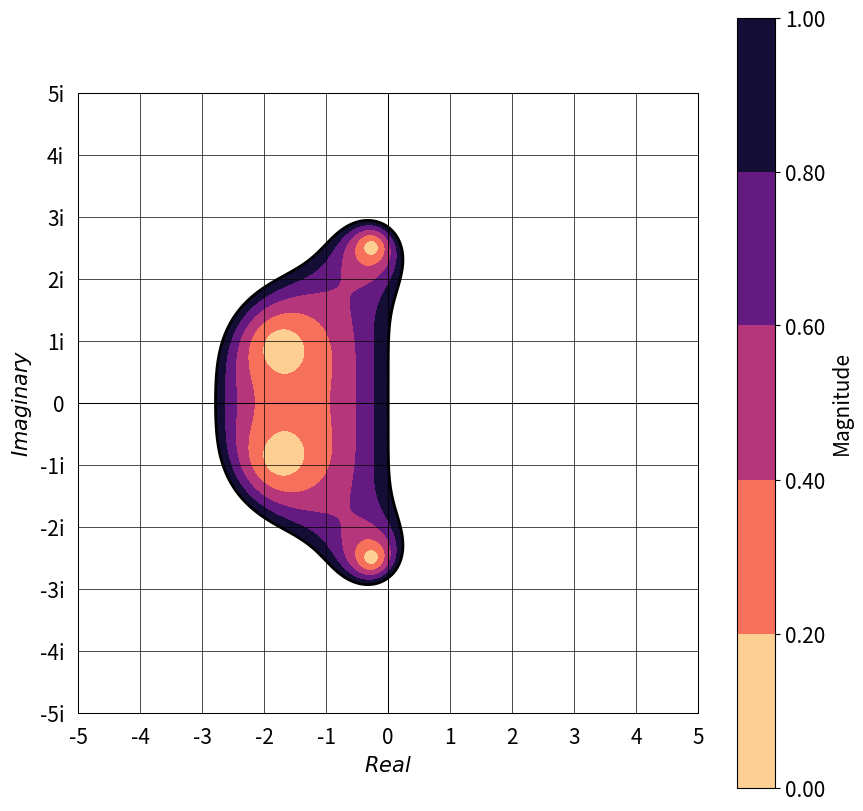

Recreate this plot in Python. (Note: this script raises an exception after producing the figure.)
import os
import numpy as np
import matplotlib.pyplot as plt
from matplotlib.ticker import FuncFormatter as formatter
from matplotlib.colors import LinearSegmentedColormap, Normalize
import matplotlib as mpl

cmap = mpl.colormaps['magma_r']
# Take colors at regular intervals spanning the colormap
colors = cmap(np.linspace(0, 1, 10))

# Define stability functions
EF = ["Euler's Forward", lambda z: z + 1]
EB = ["Euler's Backward", lambda z: 1/(1 - z)]
RK4 = ["Runge-Kutta 4", lambda z: (z**4)/24 + (z**3)/6 + (z**2)/2 + z + 1]

def plot_stability_region(method, grid, points, cmap):
    # Generate domain (complex grid)
    x = grid/2
    real_domain = np.linspace(-x, x, points)
    imag_domain = np.linspace(-x, x, points)
    real, imag = np.meshgrid(real_domain, imag_domain)
    domain = real + 1j * imag

    # Evaluate Stability Region
    name = method[0]
    function = method[1]
    magnitudes = np.abs(function(domain))
    stable_mags = np.where(magnitudes < 1, magnitudes, np.nan)
    unstable_mags = np.where(magnitudes > 1, magnitudes, np.nan)
  
        # Define the Figure
    plt.figure(figsize=(grid, grid), facecolor='white', edgecolor='black')
    ax = plt.gca()

    # Plot the Stability Region
    plt.contourf(real, imag, stable_mags, levels=[0,0.2,0.4,0.6,0.8,1], cmap=cmap)
    cbar = plt.colorbar(label='Magnitude', format='%.2f', ticks=[0, 0.2, 0.4, 0.6, 0.8, 1])
    # Colorbar
    cbar.ax.tick_params(colors='black', labelsize=15)
    cbar.ax.yaxis.label.set_color('black')
    cbar.ax.yaxis.label.set_size(15)
    # Unstable region
    plt.contourf(real, imag, unstable_mags, levels=1, colors='white')
    # Boundary line
    plt.contour(real, imag, magnitudes, levels=[1], colors='black', linewidths=2)

    # Customize Imaginary axis tick labels to include 'i'
    def im_axis(x, pos):
        return f'{x:.0f}i' if x != 0 else '0'
    ax.yaxis.set_major_formatter(formatter(im_axis))
    ax.set_facecolor('white')

    # Plot bold lines for Real and Imaginary axes
    plt.axhline(0, color='black', linewidth=0.75)  # Imaginary axis
    plt.axvline(0, color='black', linewidth=0.75)  # Real axis

    # Set major grid lines for both Real and Imaginary axes
    plt.grid(which='major', linestyle='-', linewidth='0.5', color='black')
    ax.set_box_aspect(1)
    ax.set_xlim(-x, x)
    ax.set_ylim(-x, x)
    plt.xticks(np.arange(-int(x), int(x) + 1, 1), fontsize=15, color='black')
    plt.yticks(np.arange(-int(x), int(x) + 1, 1), fontsize=15, color='black')

    # Remove tick marks
    plt.tick_params(axis='both', which='both', length=0, pad=10)

    # Set border (spines) linewidth
    for spine in ax.spines.values():
        spine.set_linewidth(0.75)
        spine.set_color('black')

    # Labelling
    plt.xlabel('$Real$', fontsize=15, color='black')
    plt.ylabel('$Imaginary$', fontsize=15, color='black')
    
    relative_path = os.path.join('..', '..', 'Graphs',  'Stability Magnitude', 'Color', f'{name}.png')
    plt.savefig(relative_path, bbox_inches='tight', pad_inches=0)
    plt.show()

# Iterate through each function in Functions
plot_stability_region(RK4, 10, 2**12, cmap)

